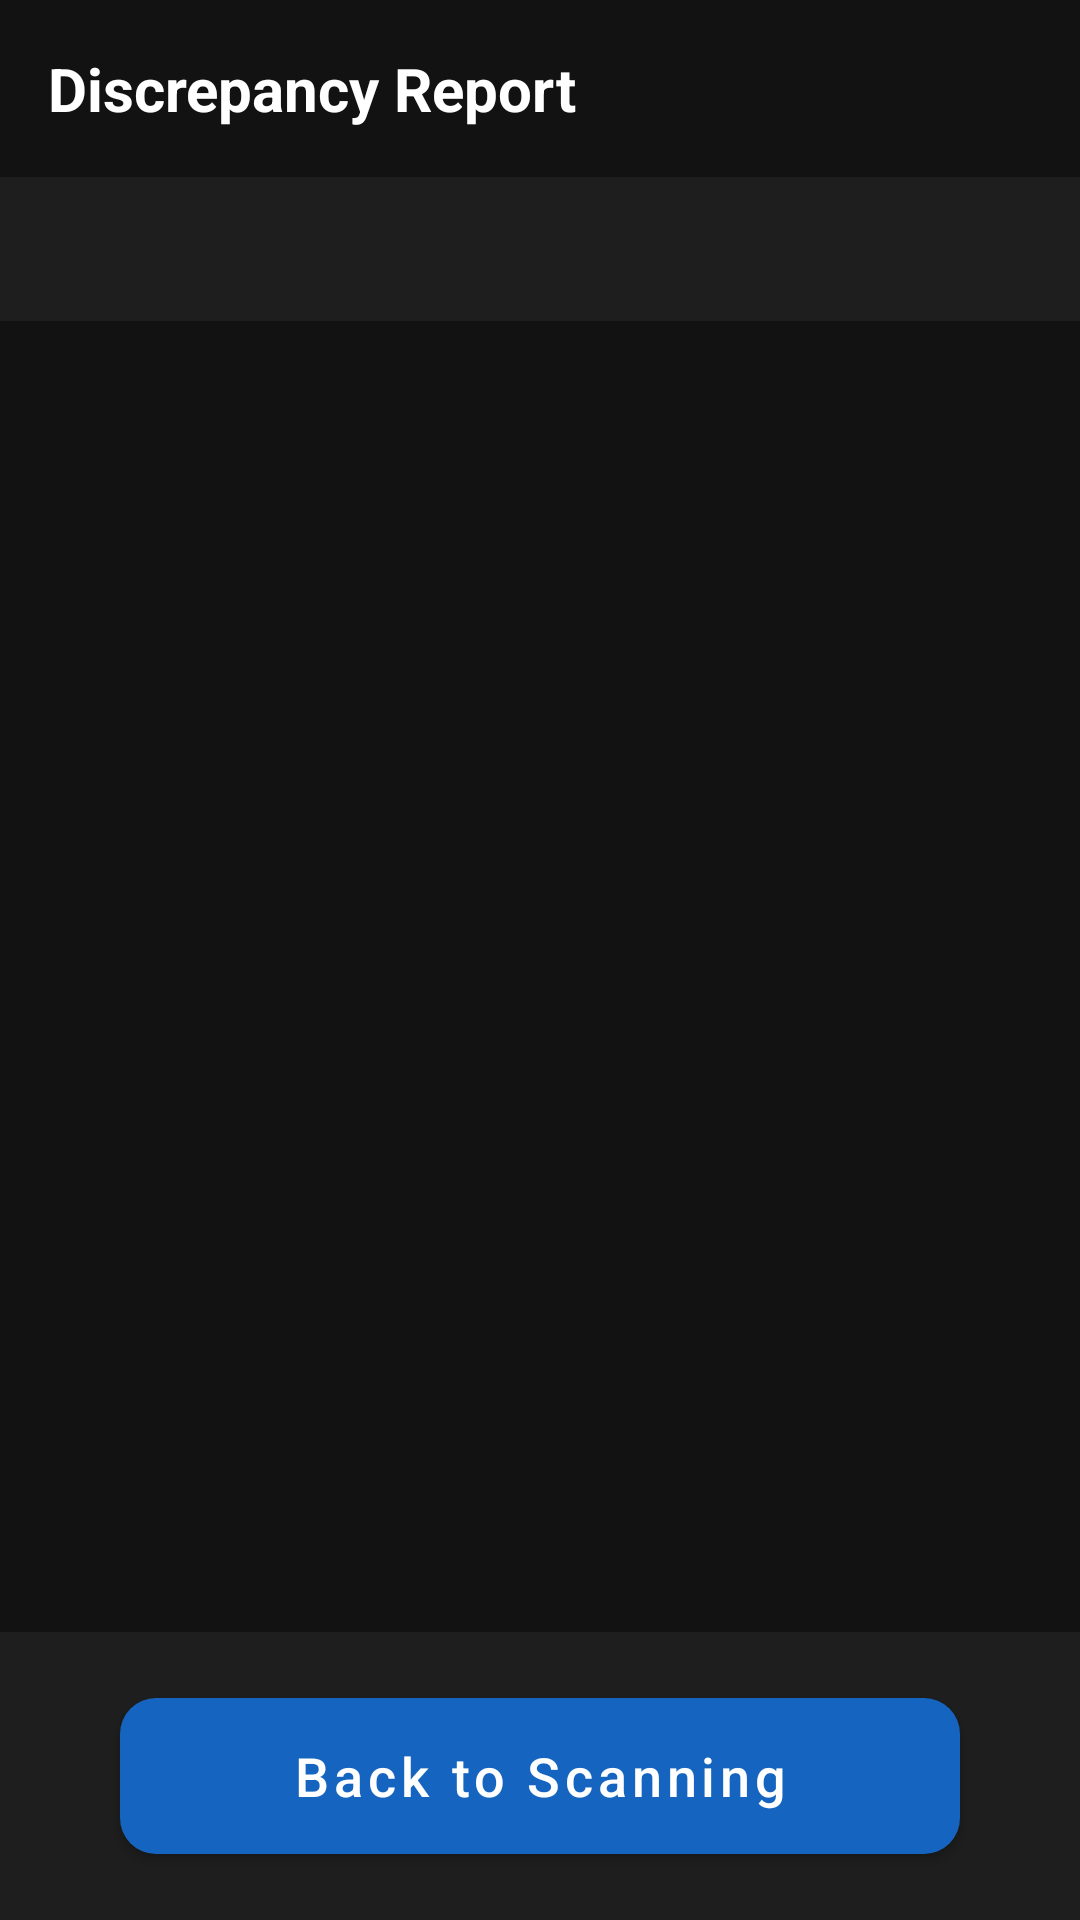

Produce the Android XML layout that renders to this screen, including the resource entries it uses.
<!-- AndroidManifest.xml: application theme Theme.ManifestSync -->
<!-- res/layout/layout_reporting.xml -->
<?xml version="1.0" encoding="utf-8"?>
<LinearLayout xmlns:android="http://schemas.android.com/apk/res/android"
    xmlns:app="http://schemas.android.com/apk/res-auto"
    android:id="@+id/reportingRoot"
    android:layout_width="match_parent"
    android:layout_height="match_parent"
    android:background="@color/background_dark"
    android:orientation="vertical">

    
    <TextView
        android:layout_width="match_parent"
        android:layout_height="wrap_content"
        android:padding="16dp"
        android:text="@string/report_title"
        android:textColor="@color/text_primary"
        android:textSize="20sp"
        android:textStyle="bold" />

    
    <com.google.android.material.tabs.TabLayout
        android:id="@+id/reportTabs"
        android:layout_width="match_parent"
        android:layout_height="wrap_content"
        android:background="@color/surface_dark"
        app:tabGravity="fill"
        app:tabIndicatorColor="@color/accent"
        app:tabMode="fixed"
        app:tabSelectedTextColor="@color/white"
        app:tabTextColor="@color/text_secondary" />

    
    <FrameLayout
        android:layout_width="match_parent"
        android:layout_height="0dp"
        android:layout_weight="1">

        
        <LinearLayout
            android:id="@+id/missingTabContainer"
            android:layout_width="match_parent"
            android:layout_height="match_parent"
            android:orientation="vertical"
            android:visibility="visible">

            <androidx.recyclerview.widget.RecyclerView
                android:id="@+id/rvMissingItems"
                android:layout_width="match_parent"
                android:layout_height="0dp"
                android:layout_weight="1"
                android:clipToPadding="false"
                android:padding="8dp" />

            <TextView
                android:id="@+id/txtMissingEmpty"
                android:layout_width="match_parent"
                android:layout_height="match_parent"
                android:gravity="center"
                android:text="@string/missing_empty"
                android:textColor="@color/status_complete"
                android:textSize="18sp"
                android:visibility="gone" />
        </LinearLayout>

        
        <LinearLayout
            android:id="@+id/extraTabContainer"
            android:layout_width="match_parent"
            android:layout_height="match_parent"
            android:orientation="vertical"
            android:visibility="gone">

            <androidx.recyclerview.widget.RecyclerView
                android:id="@+id/rvExtraItems"
                android:layout_width="match_parent"
                android:layout_height="0dp"
                android:layout_weight="1"
                android:clipToPadding="false"
                android:padding="8dp" />

            <TextView
                android:id="@+id/txtExtraEmpty"
                android:layout_width="match_parent"
                android:layout_height="match_parent"
                android:gravity="center"
                android:text="@string/extra_empty"
                android:textColor="@color/text_secondary"
                android:textSize="18sp"
                android:visibility="gone" />
        </LinearLayout>
    </FrameLayout>

    
    <LinearLayout
        android:layout_width="match_parent"
        android:layout_height="wrap_content"
        android:background="@color/surface_dark"
        android:gravity="center"
        android:padding="16dp">

        <com.google.android.material.button.MaterialButton
            android:id="@+id/btnBackToScanning"
            style="@style/Widget.ManifestSync.Button.Large"
            android:layout_width="280dp"
            android:layout_height="wrap_content"
            android:text="@string/btn_back_to_scanning"
            app:backgroundTint="@color/primary" />
    </LinearLayout>

</LinearLayout>
<!-- resources referenced by this layout -->
<resources>
  <color name="accent">#FF6F00</color>
  <color name="background_dark">#121212</color>
  <color name="primary">#1565C0</color>
  <color name="status_complete">#66BB6A</color>
  <color name="surface_dark">#1E1E1E</color>
  <color name="text_primary">#FFFFFFFF</color>
  <color name="text_secondary">#B3FFFFFF</color>
  <color name="white">#FFFFFFFF</color>
  <string name="btn_back_to_scanning">Back to Scanning</string>
  <string name="extra_empty">No extra items scanned</string>
  <string name="missing_empty">All items received!</string>
  <string name="report_title">Discrepancy Report</string>
  <style name="Widget.ManifestSync.Button.Large" parent="Widget.MaterialComponents.Button">
          <item name="android:minHeight">64dp</item>
          <item name="android:textSize">18sp</item>
          <item name="android:textAllCaps">false</item>
          <item name="cornerRadius">12dp</item>
      </style>
  <style name="Theme.ManifestSync" parent="Theme.MaterialComponents.DayNight.NoActionBar">
          <item name="colorPrimary">@color/primary</item>
          <item name="colorPrimaryDark">@color/primary_dark</item>
          <item name="colorAccent">@color/accent</item>
          <item name="android:colorBackground">@color/background_dark</item>
          <item name="android:textColorPrimary">@color/text_primary</item>
          <item name="android:textColorSecondary">@color/text_secondary</item>
          <item name="android:statusBarColor">@color/black</item>
          <item name="android:windowBackground">@color/background_dark</item>
      </style>
  <color name="primary_dark">#0D47A1</color>
  <color name="black">#FF000000</color>
</resources>
